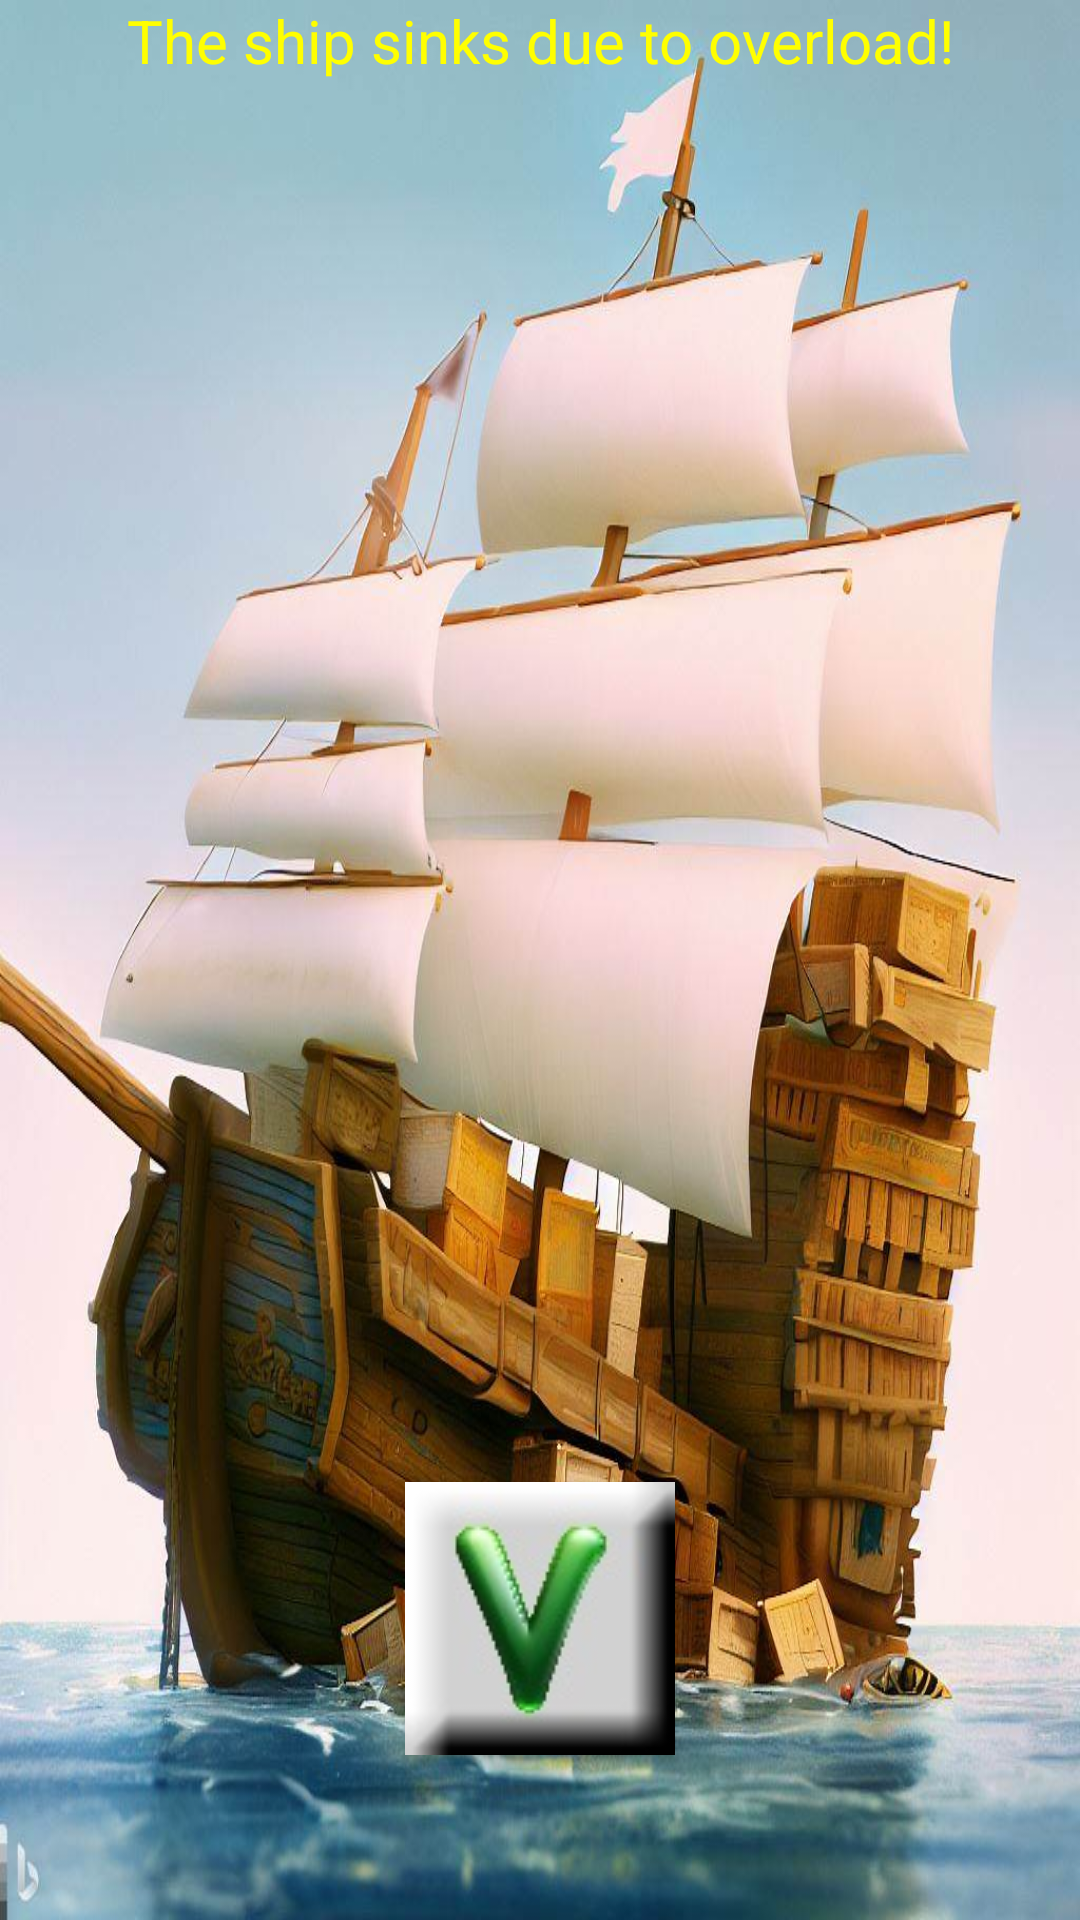

Reconstruct the res/layout file that produces this screen, plus the resources it refers to.
<!-- AndroidManifest.xml: application theme AppTheme -->
<!-- res/layout/sink_layout.xml -->
<?xml version="1.0" encoding="utf-8"?>
<LinearLayout xmlns:android="http://schemas.android.com/apk/res/android"
    android:layout_width="match_parent"
    android:layout_height="match_parent"
    android:background="@drawable/drown"
    android:gravity="center"
    android:orientation="vertical">

    <TextView
        android:layout_width="match_parent"
        android:layout_height="0dp"
        android:layout_weight="1"
        android:gravity="center_horizontal"
        android:text="@string/SINK_DUE_TO_OVERLOAD"
        android:textColor="@color/yellow"
        android:textSize="20dp" />

    <TextView
        android:id="@+id/sink_message"
        android:layout_width="match_parent"
        android:layout_height="0dp"
        android:layout_weight="1"
        android:gravity="center_horizontal"
        android:textColor="@color/yellow"
        android:textSize="20dp" />

    <TextView
        android:layout_width="match_parent"
        android:layout_height="0dp"
        android:layout_weight="7"
        android:gravity="center_horizontal"
        android:text="" />

    <Button
        android:layout_width="wrap_content"
        android:layout_height="wrap_content"
        android:background="@drawable/yes_button"
        android:foreground="?attr/selectableItemBackgroundBorderless"
        android:gravity="center_horizontal"
        android:onClick="onSinkProgress" />

    <TextView
        android:layout_width="match_parent"
        android:layout_height="0dp"
        android:layout_weight="1"
        android:gravity="center_horizontal"
        android:text="" />

</LinearLayout>
<!-- resources referenced by this layout -->
<resources>
  <color name="yellow">#FFFF00</color>
  <!-- drawable drown: jpg bitmap (drawable, 112121 bytes) -->
  <!-- drawable yes_button: jpg bitmap (drawable, 3584 bytes) -->
  <string name="SINK_DUE_TO_OVERLOAD">The ship sinks due to overload!</string>
  <style name="AppTheme" parent="Theme.AppCompat.Light.DarkActionBar">
          
          <item name="colorPrimary">@color/colorPrimary</item>
          <item name="colorPrimaryDark">@color/colorPrimaryDark</item>
          <item name="colorAccent">@color/colorAccent</item>
          <item name="android:buttonStyle">@style/MyButton</item>
          <item name="android:textColor">@color/black</item>
      </style>
  <color name="colorPrimary">#6200EE</color>
  <color name="colorPrimaryDark">#3700B3</color>
  <color name="colorAccent">#03DAC5</color>
  <style name="MyButton" parent="Widget.AppCompat.Button">
          <item name="android:textAllCaps">false</item>
      </style>
  <color name="black">#000000</color>
</resources>
